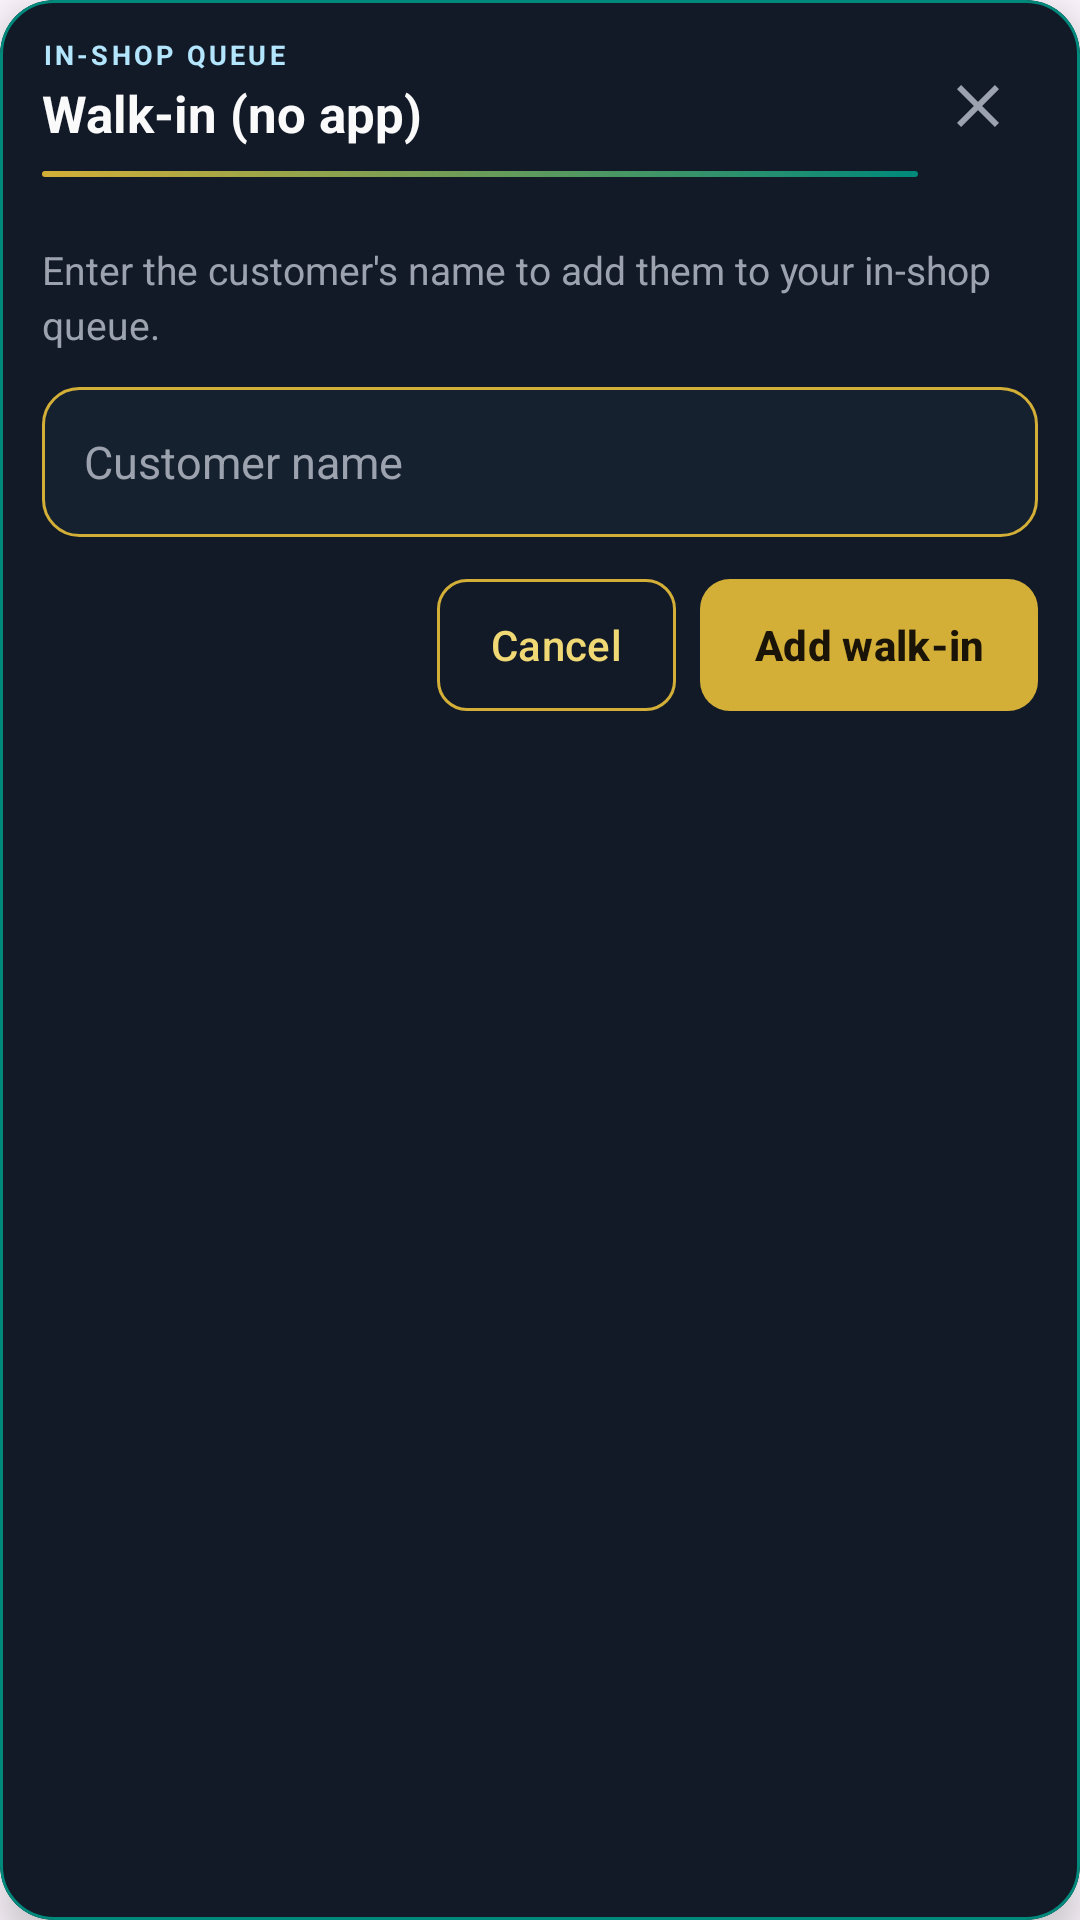

Layout XML and referenced resources for this Android screen:
<!-- AndroidManifest.xml: application theme Theme.Online_Alot -->
<!-- res/layout/dialog_admin_walk_in.xml -->
<?xml version="1.0" encoding="utf-8"?>
<com.google.android.material.card.MaterialCardView xmlns:android="http://schemas.android.com/apk/res/android"
    xmlns:app="http://schemas.android.com/apk/res-auto"
    xmlns:tools="http://schemas.android.com/tools"
    android:layout_width="match_parent"
    android:layout_height="wrap_content"
    app:cardBackgroundColor="@color/admin_hs_sheet_bg"
    app:cardCornerRadius="18dp"
    app:cardElevation="8dp"
    app:strokeColor="@color/welcome_teal"
    app:strokeWidth="1dp">

    <LinearLayout
        android:layout_width="match_parent"
        android:layout_height="wrap_content"
        android:orientation="vertical"
        android:paddingBottom="14dp">

        <LinearLayout
            android:layout_width="match_parent"
            android:layout_height="wrap_content"
            android:background="@drawable/bg_cutify_dialog_header"
            android:gravity="center_vertical"
            android:orientation="horizontal"
            android:paddingHorizontal="14dp"
            android:paddingTop="12dp"
            android:paddingBottom="10dp">

            <LinearLayout
                android:layout_width="0dp"
                android:layout_height="wrap_content"
                android:layout_weight="1"
                android:orientation="vertical">

                <TextView
                    android:layout_width="wrap_content"
                    android:layout_height="wrap_content"
                    android:letterSpacing="0.12"
                    android:text="@string/admin_walk_in_badge"
                    android:textAllCaps="true"
                    android:textColor="@color/welcome_teal_light"
                    android:textSize="9sp"
                    android:textStyle="bold"
                    tools:ignore="SmallSp" />

                <TextView
                    android:layout_width="match_parent"
                    android:layout_height="wrap_content"
                    android:layout_marginTop="2dp"
                    android:text="@string/admin_walk_in_title"
                    android:textColor="@color/splash_text"
                    android:textSize="17sp"
                    android:textStyle="bold" />

                <View
                    android:layout_width="match_parent"
                    android:layout_height="2dp"
                    android:layout_marginTop="8dp"
                    android:background="@drawable/bg_hs_gradient_accent_line" />
            </LinearLayout>

            <ImageButton
                android:id="@+id/btn_walk_in_close"
                android:layout_width="40dp"
                android:layout_height="40dp"
                android:background="?attr/selectableItemBackgroundBorderless"
                android:contentDescription="@string/admin_hs_close"
                android:padding="8dp"
                android:src="@drawable/ic_close_24" />
        </LinearLayout>

        <TextView
            android:layout_width="match_parent"
            android:layout_height="wrap_content"
            android:layout_marginHorizontal="14dp"
            android:layout_marginTop="12dp"
            android:lineSpacingExtra="3dp"
            android:text="@string/admin_walk_in_message"
            android:textColor="@color/splash_subtext"
            android:textSize="13sp" />

        <EditText
            android:id="@+id/et_walk_in_name"
            android:layout_width="match_parent"
            android:layout_height="50dp"
            android:layout_marginHorizontal="14dp"
            android:layout_marginTop="12dp"
            android:background="@drawable/bg_edittext_dark"
            android:gravity="center_vertical"
            android:hint="@string/admin_walk_in_hint"
            android:inputType="textPersonName|textCapWords"
            android:paddingHorizontal="14dp"
            android:textColor="@color/splash_text"
            android:textColorHint="@color/splash_subtext"
            android:textSize="15sp" />

        <LinearLayout
            android:layout_width="match_parent"
            android:layout_height="wrap_content"
            android:layout_marginHorizontal="14dp"
            android:layout_marginTop="14dp"
            android:gravity="end"
            android:orientation="horizontal">

            <com.google.android.material.button.MaterialButton
                android:id="@+id/btn_walk_in_cancel"
                style="@style/Widget.Material3.Button.OutlinedButton"
                android:layout_width="wrap_content"
                android:layout_height="44dp"
                android:layout_marginEnd="8dp"
                android:insetTop="0dp"
                android:insetBottom="0dp"
                android:minWidth="0dp"
                android:paddingHorizontal="18dp"
                android:text="@string/admin_cancel_btn"
                android:textAllCaps="false"
                android:textColor="@color/splash_accent_light"
                app:cornerRadius="10dp"
                app:strokeColor="@color/splash_accent"
                app:strokeWidth="1dp" />

            <com.google.android.material.button.MaterialButton
                android:id="@+id/btn_walk_in_add"
                android:layout_width="wrap_content"
                android:layout_height="44dp"
                android:insetTop="0dp"
                android:insetBottom="0dp"
                android:minWidth="0dp"
                android:paddingHorizontal="18dp"
                android:text="@string/admin_add_walk_in"
                android:textAllCaps="false"
                android:textColor="@color/book_now_label"
                android:textSize="14sp"
                android:textStyle="bold"
                app:backgroundTint="@color/splash_accent"
                app:cornerRadius="10dp"
                app:elevation="2dp"
                app:rippleColor="@color/splash_accent_light" />
        </LinearLayout>
    </LinearLayout>
</com.google.android.material.card.MaterialCardView>
<!-- resources referenced by this layout -->
<resources>
  <color name="admin_hs_sheet_bg">#121A28</color>
  <color name="book_now_label">#FF1A1408</color>
  <color name="splash_accent">#D4AF37</color>
  <color name="splash_accent_light">#F0D875</color>
  <color name="splash_subtext">#9CA3AF</color>
  <color name="splash_text">#FAFAFA</color>
  <color name="welcome_teal">#00897B</color>
  <color name="welcome_teal_light">#B3E5FC</color>
  <!-- drawable bg_edittext_dark (drawable) -->
  <?xml version="1.0" encoding="utf-8"?>
  <shape xmlns:android="http://schemas.android.com/apk/res/android"
      android:shape="rectangle">
      <solid android:color="#8A1B2838" />
      <corners android:radius="12dp" />
      <stroke
          android:width="1dp"
          android:color="#D4AF37" />
  </shape>
  <!-- drawable bg_hs_gradient_accent_line (drawable) -->
  <?xml version="1.0" encoding="utf-8"?>
  <shape xmlns:android="http://schemas.android.com/apk/res/android"
      android:shape="rectangle">
      <gradient
          android:angle="0"
          android:endColor="@color/welcome_teal"
          android:startColor="@color/splash_accent" />
      <corners android:radius="2dp" />
  </shape>
  <!-- drawable ic_close_24 (drawable) -->
  <?xml version="1.0" encoding="utf-8"?>
  <vector xmlns:android="http://schemas.android.com/apk/res/android"
      android:width="24dp"
      android:height="24dp"
      android:viewportWidth="24"
      android:viewportHeight="24">
      <path
          android:fillColor="@color/splash_subtext"
          android:pathData="M19,6.41L17.59,5 12,10.59 6.41,5 5,6.41 10.59,12 5,17.59 6.41,19 12,13.41 17.59,19 19,17.59 13.41,12z" />
  </vector>
  <string name="admin_add_walk_in">Add walk-in</string>
  <string name="admin_cancel_btn">Cancel</string>
  <string name="admin_hs_close">Close</string>
  <string name="admin_walk_in_badge">In-shop queue</string>
  <string name="admin_walk_in_hint">Customer name</string>
  <string name="admin_walk_in_message">Enter the customer\'s name to add them to your in-shop queue.</string>
  <string name="admin_walk_in_title">Walk-in (no app)</string>
  <style name="Theme.Online_Alot" parent="Base.Theme.Online_Alot">
          <item name="android:statusBarColor">@color/splash_background</item>
          <item name="android:navigationBarColor">@color/splash_gradient_end</item>
          <item name="android:windowLightStatusBar">false</item>
      </style>
  <style name="Base.Theme.Online_Alot" parent="Theme.Material3.DayNight.NoActionBar">
          
          
      </style>
  <color name="splash_background">#0D1321</color>
  <color name="splash_gradient_end">#16213E</color>
</resources>
